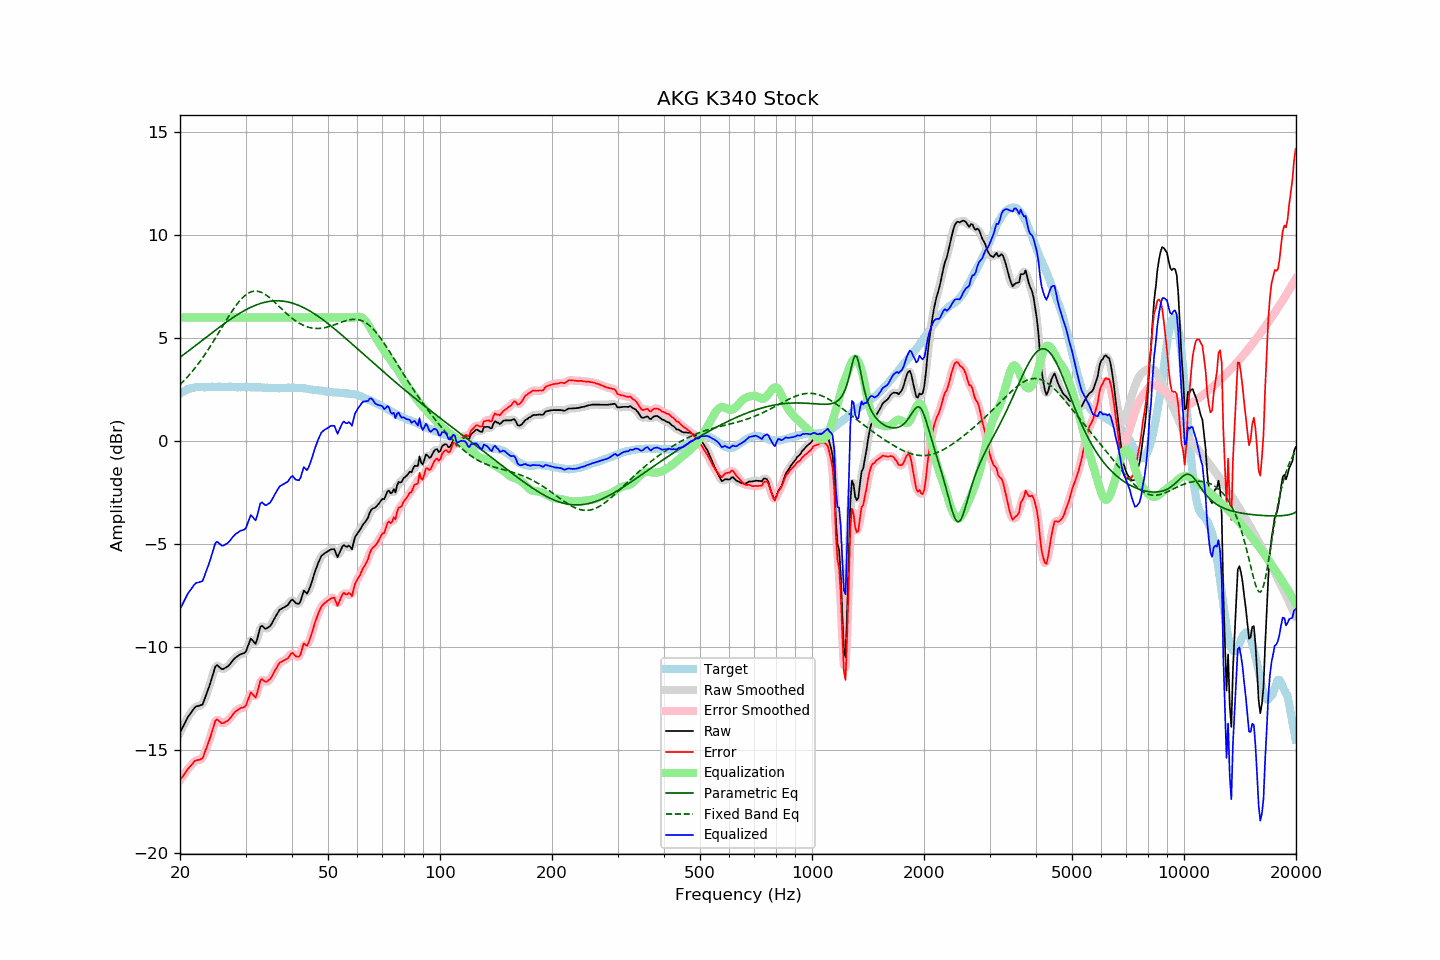

The data file committed next to this chart (first rows):
frequency, raw, error, smoothed, error_smoothed, equalization, parametric_eq, fixed_band_eq, equalized_raw, equalized_smoothed, target
20.00, -14.17, -16.48, -14.18, -16.48, 6.00, 4.07, 2.73, -8.17, -8.18, 2.31
20.20, -14.02, -16.38, -14.01, -16.37, 6.00, 4.13, 2.81, -8.02, -8.01, 2.36
20.40, -13.86, -16.27, -13.85, -16.26, 6.00, 4.19, 2.89, -7.86, -7.85, 2.41
20.61, -13.71, -16.15, -13.70, -16.15, 6.00, 4.24, 2.97, -7.71, -7.70, 2.44
20.81, -13.55, -16.03, -13.55, -16.03, 6.00, 4.30, 3.06, -7.55, -7.55, 2.49
21.02, -13.40, -15.93, -13.41, -15.93, 6.00, 4.36, 3.14, -7.40, -7.41, 2.53
21.23, -13.29, -15.84, -13.29, -15.84, 6.00, 4.42, 3.23, -7.29, -7.29, 2.55
21.44, -13.19, -15.75, -13.18, -15.75, 6.00, 4.48, 3.32, -7.19, -7.18, 2.57
21.66, -13.08, -15.67, -13.07, -15.66, 6.00, 4.54, 3.42, -7.08, -7.07, 2.59
21.87, -12.97, -15.56, -12.98, -15.58, 6.00, 4.60, 3.51, -6.97, -6.98, 2.60
22.09, -12.90, -15.51, -12.91, -15.53, 6.00, 4.66, 3.61, -6.90, -6.91, 2.62
22.31, -12.88, -15.50, -12.87, -15.49, 6.00, 4.72, 3.72, -6.88, -6.87, 2.63
22.54, -12.86, -15.48, -12.87, -15.49, 6.00, 4.78, 3.82, -6.86, -6.87, 2.63
22.76, -12.83, -15.45, -12.84, -15.47, 6.00, 4.84, 3.93, -6.83, -6.84, 2.62
22.99, -12.81, -15.42, -12.76, -15.37, 6.00, 4.90, 4.04, -6.81, -6.76, 2.61
23.22, -12.61, -15.22, -12.61, -15.23, 6.00, 4.96, 4.15, -6.61, -6.61, 2.61
23.45, -12.39, -15.00, -12.41, -15.03, 6.00, 5.02, 4.26, -6.39, -6.41, 2.61
23.69, -12.18, -14.81, -12.18, -14.80, 6.00, 5.08, 4.38, -6.18, -6.18, 2.62
23.92, -11.97, -14.59, -11.96, -14.59, 6.00, 5.14, 4.50, -5.97, -5.96, 2.62
24.16, -11.73, -14.36, -11.72, -14.35, 6.00, 5.20, 4.62, -5.73, -5.72, 2.63
24.40, -11.46, -14.11, -11.45, -14.09, 6.00, 5.26, 4.74, -5.46, -5.45, 2.64
24.65, -11.21, -13.84, -11.19, -13.83, 6.00, 5.32, 4.87, -5.21, -5.19, 2.63
24.89, -10.96, -13.59, -11.00, -13.64, 6.00, 5.38, 4.99, -4.96, -5.00, 2.63
25.14, -10.89, -13.52, -10.92, -13.55, 6.00, 5.44, 5.12, -4.89, -4.92, 2.63
25.39, -10.95, -13.59, -10.94, -13.57, 6.00, 5.50, 5.25, -4.95, -4.94, 2.64
25.65, -11.02, -13.66, -11.01, -13.65, 6.00, 5.56, 5.38, -5.02, -5.01, 2.64
25.91, -11.09, -13.72, -11.07, -13.70, 6.00, 5.61, 5.51, -5.09, -5.07, 2.63
26.16, -11.08, -13.71, -11.07, -13.70, 6.00, 5.67, 5.64, -5.08, -5.07, 2.63
26.43, -11.03, -13.66, -11.05, -13.67, 6.00, 5.73, 5.77, -5.03, -5.05, 2.63
26.69, -10.99, -13.62, -10.99, -13.62, 6.00, 5.78, 5.89, -4.99, -4.99, 2.63
26.96, -10.94, -13.58, -10.93, -13.56, 6.00, 5.84, 6.02, -4.94, -4.93, 2.64
27.23, -10.85, -13.49, -10.85, -13.48, 6.00, 5.89, 6.14, -4.85, -4.85, 2.64
27.50, -10.75, -13.38, -10.75, -13.38, 6.00, 5.95, 6.27, -4.75, -4.75, 2.64
27.77, -10.65, -13.27, -10.65, -13.28, 6.00, 6.00, 6.38, -4.65, -4.65, 2.62
28.05, -10.56, -13.18, -10.57, -13.19, 6.00, 6.05, 6.50, -4.56, -4.57, 2.62
28.33, -10.50, -13.11, -10.50, -13.11, 6.00, 6.10, 6.60, -4.50, -4.50, 2.61
28.62, -10.45, -13.06, -10.44, -13.05, 6.00, 6.15, 6.71, -4.45, -4.44, 2.61
28.90, -10.39, -13.01, -10.39, -13.01, 6.00, 6.20, 6.80, -4.39, -4.39, 2.62
29.19, -10.35, -12.96, -10.36, -12.98, 6.00, 6.25, 6.89, -4.35, -4.36, 2.61
29.48, -10.33, -12.96, -10.34, -12.96, 6.00, 6.29, 6.97, -4.33, -4.34, 2.63
29.78, -10.30, -12.92, -10.29, -12.92, 6.00, 6.34, 7.04, -4.30, -4.29, 2.62
30.08, -10.23, -12.86, -10.19, -12.82, 6.00, 6.38, 7.11, -4.23, -4.19, 2.63
30.38, -10.02, -12.64, -10.00, -12.62, 6.00, 6.42, 7.16, -4.02, -4.00, 2.62
30.68, -9.81, -12.42, -9.81, -12.43, 6.00, 6.46, 7.21, -3.81, -3.81, 2.62
30.99, -9.60, -12.22, -9.68, -12.30, 6.00, 6.50, 7.24, -3.60, -3.68, 2.61
31.30, -9.68, -12.29, -9.70, -12.31, 6.00, 6.53, 7.26, -3.68, -3.70, 2.61
31.61, -9.77, -12.38, -9.76, -12.37, 6.00, 6.57, 7.28, -3.77, -3.76, 2.61
31.93, -9.86, -12.47, -9.77, -12.38, 6.00, 6.60, 7.28, -3.86, -3.77, 2.61
32.24, -9.63, -12.23, -9.61, -12.21, 6.00, 6.63, 7.28, -3.63, -3.61, 2.60
32.57, -9.34, -11.95, -9.34, -11.95, 6.00, 6.66, 7.26, -3.34, -3.34, 2.61
32.89, -9.03, -11.63, -9.11, -11.71, 6.00, 6.68, 7.24, -3.03, -3.11, 2.61
33.22, -8.98, -11.57, -9.01, -11.61, 6.00, 6.71, 7.21, -2.98, -3.01, 2.59
33.55, -9.05, -11.64, -9.03, -11.62, 6.00, 6.73, 7.17, -3.05, -3.03, 2.59
33.89, -9.12, -11.70, -9.09, -11.67, 6.00, 6.75, 7.12, -3.12, -3.09, 2.58
34.23, -9.11, -11.70, -9.10, -11.69, 6.00, 6.76, 7.07, -3.11, -3.10, 2.59
34.57, -9.05, -11.63, -9.07, -11.65, 6.00, 6.78, 7.01, -3.05, -3.07, 2.58
34.92, -9.00, -11.58, -8.99, -11.56, 6.00, 6.79, 6.95, -3.00, -2.99, 2.58
35.27, -8.88, -11.45, -8.87, -11.45, 6.00, 6.80, 6.88, -2.88, -2.87, 2.57
35.62, -8.74, -11.31, -8.74, -11.32, 6.00, 6.81, 6.81, -2.74, -2.74, 2.57
35.97, -8.59, -11.16, -8.59, -11.17, 6.00, 6.81, 6.74, -2.59, -2.59, 2.57
... 635 more rows
